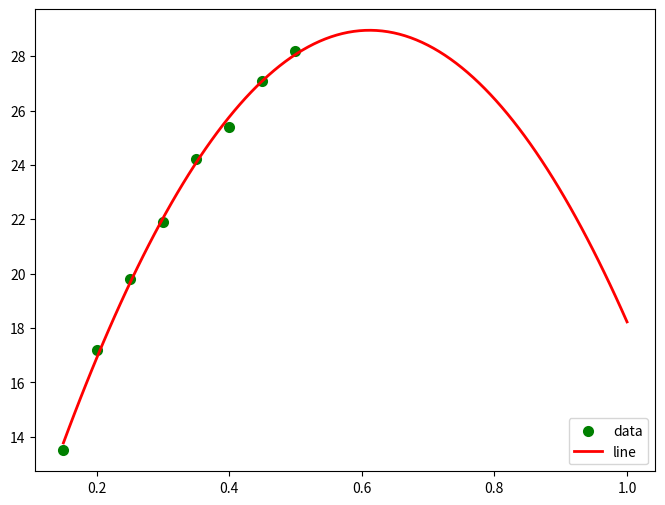

Reproduce this figure in Python.
# -*- coding: utf-8 -*-
"""
Created on Tue Nov  7 14:04:18 2017

[redacted]
"""
# 最小二乘法
import numpy as np  # 科学计算库
import scipy as sp  # 在numpy基础上实现的部分算法库
import matplotlib.pyplot as plt  # 绘图库
from scipy.optimize import leastsq  # 引入最小二乘法算法

'''
     设置样本数据，真实数据需要在这里处理
'''
# 样本数据(Xi,Yi)，需要转换成数组(列表)形式
Xi = np.array([0.15, 0.20, 0.25, 0.30, 0.35, 0.40, 0.45, 0.50])
Yi = np.array([13.5, 17.2, 19.8, 21.9, 24.2, 25.4, 27.1, 28.2])

'''
    设定拟合函数和偏差函数
    函数的形状确定过程：
    1.先画样本图像
    2.根据样本图像大致形状确定函数形式(直线、抛物线、正弦余弦等)
'''

# 需要拟合的函数func :指定函数的形状


def func(p, x):
    k, b, c = p
    return k*x**2+b*x+c

# 偏差函数：x,y都是列表:这里的x,y更上面的Xi,Yi中是一一对应的


def error(p, x, y):
    return func(p, x)-y


'''
    主要部分：附带部分说明
    1.leastsq函数的返回值tuple，第一个元素是求解结果，第二个是求解的代价值(个人理解)
    2.官网的原话（第二个值）：Value of the cost function at the solution
    3.实例：Para=>(array([ 0.61349535,  1.79409255]), 3)
    4.返回值元组中第一个值的数量跟需要求解的参数的数量一致
'''

# k,b的初始值，可以任意设定,经过几次试验，发现p0的值会影响cost的值：Para[1]
p0 = [1, 20, 10]

# 把error函数中除了p0以外的参数打包到args中(使用要求)
Para = leastsq(error, p0, args=(Xi, Yi))

# 读取结果
k, b, c = Para[0]
print("k=", k, "b=", b'c=', c)
print("cost："+str(Para[1]))
print("求解的拟合直线为:")
print("y="+str(round(k, 2))+"x**2+"+str(round(b, 2))+"x+"+str(c))

'''
   绘图，看拟合效果.
   matplotlib默认不支持中文，label设置中文的话需要另行设置
   如果报错，改成英文就可以
'''

# 画样本点
plt.figure(figsize=(8, 6))  # 指定图像比例： 8：6
plt.scatter(Xi, Yi, color="green", label="data", linewidth=2)

# 画拟合直线
x = np.linspace(0.15, 1.00, 100)  # 在0-15直接画100个连续点
y = k*x**2+b*x+c  # 函数式
plt.plot(x, y, color="red", label="line", linewidth=2)
plt.legend(loc='lower right')  # 绘制图例
plt.show()
